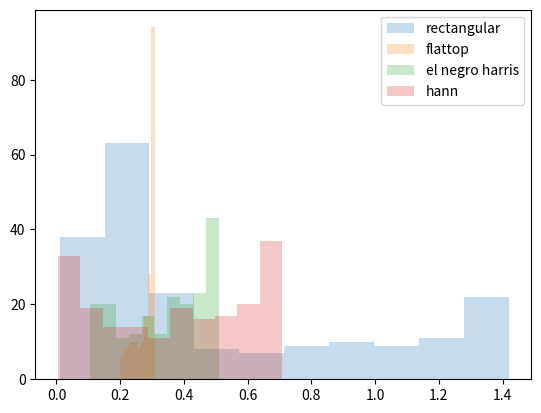
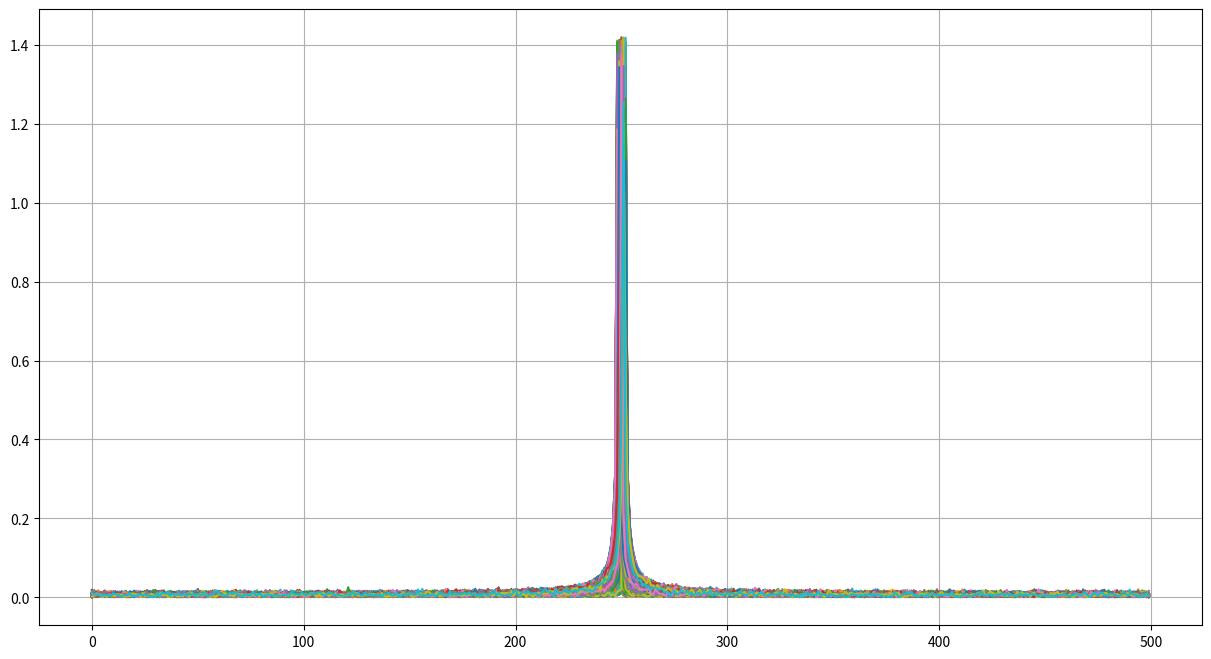

Write Python code to recreate these figures, in order.
import numpy as np
import scipy as sp
import matplotlib.pyplot as plt


N = 1000
fs = 1000   # frecuencia de muestreo
R = 200                     
nn = np.arange(0,N).reshape((N,1))  # vector de muestras
df = fs/N                           # Delta f
frec = np.arange(N//2) * fs/N       # vector de frecuencia
Ome_0 = N/4 *df                     #Hz


def mod_sen (señal, ax): #devuelve el modulo de la transformada de la señal
    
    señal_tr = (1/N) * np.fft.fft(señal, axis=ax)   # fft de la columna (coord 0)
    modulo_señal = 2*np.abs(señal_tr)               # 
    return (modulo_señal)


a0 = np.sqrt(2)
fr = np.random.uniform(-2,2,R).reshape((1,R)) #Hz
na = np.random.normal(0, np.sqrt(0.01), (N,R)) #ver si es 0.1
Ome_1 = (Ome_0 + fr ) #Hz
xx = a0 * np.sin (2*np.pi * Ome_1 * 1/fs*nn) + na

## la ventaneadora
fla = sp.signal.windows.flattop(N).reshape(N,1)
bmh = sp.signal.windows.blackmanharris(N).reshape(N,1)
han = sp.signal.windows.hann(N).reshape(N,1)


a1_rec = mod_sen(xx, 0)
a1_fla = mod_sen(xx*fla, 0)
a1_bmh = mod_sen(xx*bmh, 0)
a1_han = mod_sen(xx*han, 0)

## estimador de amplitud de la f en 250 HZ
est_amp_rec = a1_rec[(N//4), :]
est_amp_fla = a1_fla[(N//4), :]
est_amp_bmh = a1_bmh[(N//4), :]
est_amp_han = a1_han[(N//4), :]

# historiagrama de los estimadores de amplitud
plt.hist(est_amp_rec, alpha=0.25, label='rectangular')
plt.hist(est_amp_fla, alpha=0.25, label='flattop')
plt.hist(est_amp_bmh, alpha=0.25, label='el negro harris')
plt.hist(est_amp_han, alpha=0.25, label='hann')
plt.legend(loc='upper right')
plt.show()

## estimador de frecuencia 
# Om1_rec = mod_sen(xx, 1)
# Om1_fla = mod_sen(xx, 1)
# Om1_bmh = mod_sen(xx, 1)
# Om1_han = mod_sen(xx, 1)

# est_frec_rec = np.argmax(Om1_rec, axis = 1)
# est_frec_fla = np.argmax(Om1_fla, axis = 1)
# est_frec_bmh = np.argmax(Om1_bmh, axis = 1)
# est_frec_han = np.argmax(Om1_han, axis = 1)

## estimador de frecuencia
est_frec_rec = np.argmax(a1_rec[:N//2], axis = 0)
est_frec_fla = np.argmax(a1_fla[:N//2], axis = 0)
est_frec_bmh = np.argmax(a1_bmh[:N//2], axis = 0)
est_frec_han = np.argmax(a1_han[:N//2], axis = 0)

plt.figure(figsize=(15,8))
plt.grid(True)
plt.plot(a1_rec[:N//2])
plt.show()
